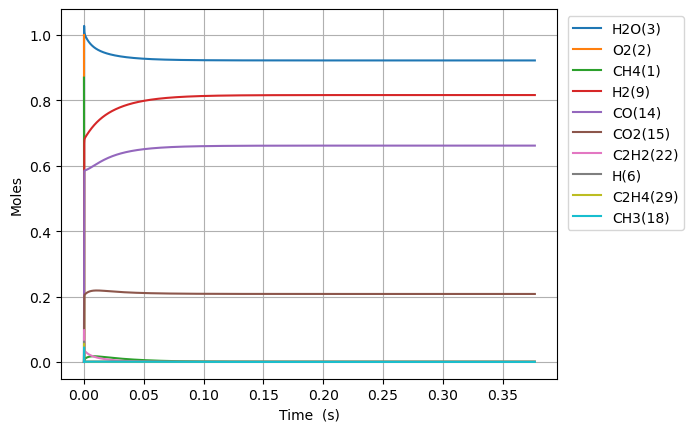

Data behind this chart, as committed beside it:
Time (s), Volume (m^3), N2, Ne, CH4(1), O2(2), H2O(3), C(4), CH(5), CH3(18), HO2(12), CH3O2(36), OH(8), H(6), H2(9), CH2O(19), O(7), CH3O(26), C2H5(31), C2H4(29), C2H6(30), HCO(16), CO(14), H2O2(13)
0.0, 0.8634, 3.76, 0.0, 0.8697, 1.0, 0.0, 0.0, 0.0, 0.0, 0.0, 0.0, 0.0, 0.0, 0.0, 0.0, 0.0, 0.0, 0.0, 0.0, 0.0, 0.0, 0.0, 0.0
1.5491111574931598e-18, 0.8634, 3.76, 0.0, 0.8697, 1, 4.462651267343257e-39, 1.0387567904186008e-49, 3.757432655011183e-33, 3.313379350058142e-16, 1.7837249386690287e-16, 1.8408910583768096e-30, 4.236302129372421e-28, 1.529654411360584e-16, 6.1524847369869005e-21, 9.041803797558098e-30, 6.556916946851614e-22, 2.1387408435922948e-30, 1.2141926022216387e-34, 2.0565278077299352e-43, 1.696958641098707e-36, 1.6011888677714087e-42, 3.6447754647559816e-42, 6.315418153221464e-30
4.3375112409808475e-18, 0.8634, 3.76, 0.0, 0.8697, 1, 5.298085470422597e-38, 1.2332120635596701e-48, 2.2694893233974282e-32, 9.277462180202088e-16, 4.994429828272403e-16, 1.111898199110418e-29, 2.558726486121491e-27, 4.28303235175737e-16, 1.7226961213631196e-20, 5.461249494021786e-29, 1.8359380952591346e-21, 1.291799469257633e-29, 7.3337233317417075e-34, 2.441699814669922e-42, 1.0249632421382007e-35, 1.9009314233109112e-41, 4.3270804417017185e-41, 3.814512564537042e-29
9.914311407956224e-18, 0.8634, 3.76, 0.0, 0.8697, 1, 5.201703075035472e-37, 1.210774920788999e-47, 1.0926614157332619e-31, 2.1205627840647152e-15, 1.1415839607475638e-15, 5.353311195522144e-29, 1.2319166591923218e-26, 9.789788232341885e-16, 3.937592996719129e-20, 2.629356544774938e-28, 4.196436296969815e-21, 6.219458369084419e-29, 3.530872108287167e-33, 2.3973586145509634e-41, 4.934759008313796e-35, 1.8663457427016636e-40, 4.24835455409068e-40, 1.8365235989437113e-28
2.1067911741906975e-17, 0.8634, 3.76, 0.0, 0.8697, 1, 4.600851967132739e-36, 1.0709167127938828e-46, 4.771939468309629e-31, 4.506195916216592e-15, 2.4258659165868052e-15, 2.3379316418263405e-28, 5.380103704001459e-26, 2.080329999267468e-15, 8.367393067539745e-20, 1.1483090827497558e-27, 8.9174543026421e-21, 2.716200867144039e-28, 1.542024626335336e-32, 2.120469610466136e-40, 2.155140833791416e-34, 1.6507616718149208e-39, 3.757622012076794e-39, 8.020581054455944e-28
4.337511240980848e-17, 0.8634, 3.76, 0.0, 0.8697, 1, 3.8672950863622476e-35, 9.00170036343968e-46, 1.99219079048781e-30, 9.277462180771814e-15, 4.994429828259668e-15, 9.76040437070398e-28, 2.246087388721892e-25, 4.283032350999534e-15, 1.7227018489615365e-19, 4.7939643776041986e-27, 1.8359576722990344e-20, 1.1339603914762199e-27, 6.437649369688077e-32, 1.782395585225276e-39, 8.997304824029927e-34, 1.3875646477967622e-38, 3.1585079160185996e-38, 3.348434704716224e-27
8.798951374561148e-17, 0.8634, 3.76, 0.0, 0.8697, 1, 3.1706428743012092e-34, 7.380138009072693e-45, 8.138749400974528e-30, 1.8819994710888114e-14, 1.013155765158291e-14, 3.987443650467486e-27, 9.175999862008268e-25, 8.688437053125693e-15, 3.494637045550413e-19, 1.958490873270537e-26, 3.72441671997013e-20, 4.632598184711437e-27, 2.6299899068978917e-31, 1.461320805317168e-38, 3.6757057345130796e-33, 1.1376093261148633e-37, 2.5895356904175165e-37, 1.3679448335572533e-26
1.772183164172175e-16, 0.8634, 3.76, 0.0, 0.8697, 1, 2.567669086985471e-33, 5.976627412569629e-44, 3.289812623949392e-29, 3.7905059775144166e-14, 2.0405813298139463e-14, 1.6117884698866357e-26, 3.709085854877825e-24, 1.7499246452026126e-14, 7.03854788742315e-19, 7.916533260169789e-26, 7.501473069717918e-20, 1.8725702416850627e-26, 1.063084038237209e-30, 1.183417556238185e-37, 1.4857896489662925e-32, 9.2126551825931e-37, 2.0970731558033073e-36, 5.529451732368402e-26
3.5567592176042953e-16, 0.8634, 3.76, 0.0, 0.8697, 1, 2.0666835756196233e-32, 4.8105101952114296e-43, 1.3228191778554756e-28, 7.607518991975e-14, 4.095432459089284e-14, 6.480930489103047e-26, 1.4914071083211263e-23, 3.512086522841944e-14, 1.412653136594836e-18, 3.1832032175261125e-25, 1.5056138786834395e-19, 7.529522475038338e-26, 4.2746147080439654e-30, 9.525182350310151e-37, 5.974380248112289e-32, 7.415146236329548e-36, 1.6879069019968657e-35, 2.2233682218261165e-25
7.125911324468536e-16, 0.8634, 3.76, 0.0, 0.8697, 1, 1.65838345790854e-31, 3.860132276723346e-42, 5.305096475443613e-28, 1.524154502733367e-13, 8.205134717496072e-14, 2.5991429452840523e-25, 5.981209546300024e-23, 7.036410269557583e-14, 2.8303145502116157e-18, 1.2766068719282935e-24, 3.016768229153897e-19, 3.019675191871011e-25, 1.714312123022914e-29, 7.643362275535387e-36, 2.3960622020822604e-31, 5.950187644372366e-35, 1.3544389481833275e-34, 8.916700992481585e-25
1.4264215538197017e-15, 0.8634, 3.76, 0.0, 0.8697, 1, 1.3287248583806197e-30, 3.0928044749948047e-41, 2.124805655253996e-27, 3.0509597123801007e-13, 1.6424539233734086e-13, 1.04101284578799e-24, 2.3956035958870187e-22, 1.4085057728736776e-13, 5.665896249090872e-18, 5.113086309552209e-24, 6.03996175827389e-19, 1.209445061480229e-24, 6.866193807467758e-29, 6.12399229572955e-35, 9.597295411956521e-31, 4.76739050827071e-34, 1.085199296455335e-33, 3.571331321305006e-24
2.854082396565398e-15, 0.8634, 3.76, 0.0, 0.8697, 1, 1.0637878114067038e-29, 2.476126191262517e-40, 8.504759555642783e-27, 6.104570141973572e-13, 3.2863348263907896e-13, 4.166764036027728e-24, 9.588657466936801e-22, 2.818235251008681e-13, 1.1338095133422101e-17, 2.0465670932107233e-23, 1.2089888129153611e-18, 4.840931594474002e-24, 2.748269715222086e-28, 4.902917995874419e-34, 3.841858625757681e-30, 3.816810617901269e-33, 8.6881916947785e-33, 1.4294632425401618e-23
5.70940408205679e-15, 0.8634, 3.76, 0.0, 0.8697, 1, 8.513535522352481e-29, 1.9816567855407556e-39, 3.4030112433910774e-26, 1.2211791042360524e-12, 6.57409663150466e-13, 1.667248116563968e-23, 3.836711935430579e-21, 5.637694152475347e-13, 2.268663484829496e-17, 8.188934635218061e-23, 2.4203898120859334e-18, 1.9370027531922752e-23, 1.099668113918228e-27, 3.923824671570244e-33, 1.5375954568903142e-29, 3.054607594658665e-32, 6.953192018764156e-32, 5.719714917976569e-23
1.1420047453039575e-14, 0.8634, 3.76, 0.0, 0.8697, 1, 6.8121218272574665e-28, 1.585631771950399e-38, 1.361425788013152e-25, 2.442623300793447e-12, 1.3149620238048832e-12, 6.670076160740188e-23, 1.5349345803913273e-20, 1.1276611736195328e-12, 4.5400282062238404e-17, 3.2761074737803813e-22, 4.848854709915473e-18, 7.749268751533344e-23, 4.399406512443001e-27, 3.139655933162743e-32, 6.154196158127491e-29, 2.4441487270208853e-31, 5.563607073971938e-31, 2.288258401230905e-22
2.2841334195005144e-14, 0.8634, 3.76, 0.0, 0.8697, 1, 5.4502147537112596e-27, 1.268634281701277e-37, 5.446143963869774e-25, 4.885511759828249e-12, 2.6300667436402918e-12, 2.668246047092544e-22, 6.140237816812322e-20, 2.255444602678197e-12, 9.089384762176527e-17, 1.3105499540591485e-21, 9.728436099607185e-18, 3.099956928978613e-22, 1.7599202258215457e-26, 2.5119631840500117e-31, 2.4641294836012137e-28, 1.955502321160288e-30, 4.451303516800809e-30, 9.153778457474347e-22
4.568390767893628e-14, 0.8634, 3.76, 0.0, 0.8697, 1, 4.360378527391073e-26, 1.0149690757475138e-36, 2.1785443102227736e-24, 9.771288941577899e-12, 5.2602761774174015e-12, 1.067340599693396e-21, 2.4561949071119056e-19, 4.51101111005425e-12, 1.8214606322617124e-16, 5.242415617026467e-21, 1.957820522375357e-17, 1.2400309491838846e-21, 7.040082549435871e-26, 2.0096658212252257e-30, 9.87492511089543e-28, 1.564472411429548e-29, 3.561204251765251e-29, 3.661660303941359e-21
9.136905464679855e-14, 0.8634, 3.76, 0.0, 0.8697, 1, 3.4883851884599036e-25, 8.120160846187995e-36, 8.714339166672962e-24, 1.9542844359797308e-11, 1.0520695021396791e-11, 4.269439264067991e-21, 9.82497821501236e-19, 9.022142721841724e-12, 3.657108320467322e-16, 2.0970108990003013e-20, 3.9640168600157815e-17, 4.960206474783504e-21, 2.816182465326297e-25, 1.6077705978057555e-29, 3.964455580991139e-27, 1.2516016953118638e-28, 2.8490188365954095e-28, 1.4646938624065854e-20
1.827393485825231e-13, 0.8634, 3.76, 0.0, 0.8697, 1, 2.790740577136018e-24, 6.496550584426916e-35, 3.485758830816965e-23, 3.9085959415115993e-11, 2.104153261505619e-11, 1.7077850805160254e-20, 3.93003022145899e-18, 1.8044400333561836e-11, 7.370817174975697e-16, 8.388144831183885e-20, 8.121379385789131e-17, 1.984088182689984e-20, 1.126558167412835e-24, 1.2862313831272723e-28, 1.597322624082481e-26, 1.0012837326798505e-27, 2.2792226167585243e-27, 5.85883458069073e-20
3.654799364539722e-13, 0.8634, 3.76, 0.0, 0.8697, 1, 2.2326045992346825e-23, 5.197822997102826e-34, 1.394300788216631e-22, 7.817220640126818e-11, 4.208320742517715e-11, 6.831111086152002e-20, 1.5720192499372626e-17, 3.6088893109612264e-11, 1.4967888585398964e-15, 3.355287723406496e-19, 1.7015982233292534e-16, 7.93627637453695e-20, 4.5068453661296616e-24, 1.0289906338823752e-27, 6.481517622209396e-26, 8.01016528708048e-27, 1.8233577098976303e-26, 2.3435453776413244e-19
7.309611121968704e-13, 0.8634, 3.76, 0.0, 0.8697, 1, 1.7860872014365108e-22, 4.159153402878834e-33, 5.577138650317136e-22, 1.563447678755946e-10, 8.416655553662493e-11, 2.7324001998232565e-19, 6.288086316295284e-17, 7.217778887239033e-11, 3.084064452401905e-15, 1.3421286822698976e-18, 3.712468626407408e-16, 3.1744252484561486e-19, 1.8032145484106804e-23, 8.231940227777798e-27, 2.6663696577733066e-25, 6.407907880092858e-26, 1.4586405721677901e-25, 9.374202354142144e-19
1e-12, 0.8634, 3.76, 0.0, 0.8697, 1, 6.387810456811974e-22, 1.4880130396205145e-32, 1.1735102615342033e-21, 2.1388944243871713e-10, 1.1514504939768462e-10, 5.749326187371061e-19, 1.32312804145983e-16, 9.874350199001017e-11, 4.352401574061018e-15, 2.8241176883268553e-18, 5.534198578085698e-16, 6.679304670703507e-19, 3.795687145207599e-23, 2.944092679372438e-26, 5.8277112217110525e-25, 2.2916019140546387e-25, 5.216436068615578e-25, 1.972505187411659e-18
1.4619234636826668e-12, 0.8634, 3.76, 0.0, 0.8697, 1, 1.428869037193993e-21, 3.3287398086232613e-32, 2.2307953503867975e-21, 3.1269016083203856e-10, 1.683332457243216e-10, 1.0929205249546256e-18, 2.515232384849801e-16, 1.4435522124254668e-10, 6.5300595369604104e-15, 5.368602987115321e-18, 8.661998488518959e-16, 1.2696970204986059e-18, 7.216641828452927e-23, 6.585547123278012e-26, 1.1255543075397136e-24, 5.125944560411216e-25, 1.1668343172842377e-24, 3.749683312613917e-18
2.1928858151684632e-12, 0.8634, 3.76, 0.0, 0.8697, 1, 4.0856734875857734e-21, 9.520855940848621e-32, 4.740349445723956e-21, 4.690358237959761e-10, 2.524999298767967e-10, 2.3223968491432263e-18, 5.344862976956756e-16, 2.1653229445919432e-10, 1.0247497168155443e-14, 1.1408405209210612e-17, 1.453930712831504e-15, 2.6979975368393978e-18, 1.5341841169072072e-22, 1.883087437241534e-25, 2.4913814664880783e-24, 1.4656363905961015e-24, 3.336287675949973e-24, 7.968076515797271e-18
2.9238481666542594e-12, 0.8634, 3.76, 0.0, 0.8697, 1, 8.617869488504302e-21, 2.0088726055548565e-31, 8.086334850209187e-21, 6.253817567671099e-10, 3.3666660799402744e-10, 3.961642126840762e-18, 9.11769690686604e-16, 2.8870900852422424e-10, 1.4236375995796116e-14, 1.946158877567929e-17, 2.1344384267611907e-15, 4.602295126244979e-18, 2.618221728800589e-22, 3.972041258892865e-25, 4.415754865073775e-24, 3.0913299611215024e-24, 7.036949471585206e-24, 1.3592598289049665e-17
4.385772869625852e-12, 0.8634, 3.76, 0.0, 0.8697, 1, 2.353808132982117e-20, 5.49087616032175e-31, 1.6741230632029325e-20, 9.380742563988127e-10, 5.04999950064069e-10, 8.201751996720476e-18, 1.887699440361563e-15, 4.330615937532919e-10, 2.285118533219534e-14, 4.029340436831292e-17, 3.713192252936621e-15, 9.527874663848064e-18, 5.424891432785415e-22, 1.084924120136413e-24, 9.777722956885957e-24, 8.442826495253903e-24, 1.921896957922165e-23, 2.814173472941749e-17
5.847697572597445e-12, 0.8634, 3.76, 0.0, 0.8697, 1, 4.9249538501332084e-20, 1.1496393555202579e-30, 2.847163961521142e-20, 1.250767748940804e-09, 6.733332699401743e-10, 1.394850530569517e-17, 3.21047579109678e-15, 5.774128582694756e-10, 3.2464169543709027e-14, 6.852958499977518e-17, 5.633111107826632e-15, 1.620345904457812e-17, 9.233461196007901e-22, 2.2700869248515713e-24, 1.7706752566533793e-23, 1.7664187184918126e-23, 4.021042814076398e-23, 4.786169461391885e-17
7.309622275569038e-12, 0.8634, 3.76, 0.0, 0.8697, 1, 8.965685886186664e-20, 2.0943062546970315e-30, 4.349696530214091e-20, 1.563462305313259e-09, 8.416665660369112e-10, 2.1309339908080997e-17, 4.904871160109973e-15, 7.217627077487808e-10, 4.31466178110185e-14, 1.046993708873833e-16, 7.918557052146568e-15, 2.475372159571018e-17, 1.411783504158788e-21, 4.132697020615216e-24, 2.874029454142326e-23, 3.2155069576301793e-23, 7.31976811650824e-23, 7.312181208617487e-17
1e-11, 0.8634, 3.76, 0.0, 0.8697, 1, 2.2173170899118804e-19, 5.1876385880063965e-30, 7.993798163582707e-20, 2.13891644259583e-09, 1.1514500018183775e-09, 3.916113639144687e-17, 9.014611744483676e-15, 9.874057324528478e-10, 6.565902254813944e-14, 1.9243328161666255e-16, 1.30997257301636e-14, 4.548887972010834e-17, 2.5990493488227785e-21, 1.0221010744999333e-23, 5.937187252623734e-23, 7.951130214403282e-23, 1.8100217485402475e-22, 1.3439026400102378e-16
1.0233471681512223e-11, 0.8634, 3.76, 0.0, 0.8697, 1, 2.3671985458036694e-19, 5.538869649087765e-30, 8.363746406529009e-20, 2.1888546763597346e-09, 1.1783330853975703e-09, 4.097342375767005e-17, 9.431846040028209e-15, 1.0104580727980254e-09, 6.778702286996954e-14, 2.0134052005093018e-16, 1.360894394030118e-14, 4.759382189514864e-17, 2.7197033984665333e-21, 1.0911933260335131e-23, 6.266110866659024e-23, 8.488510021465906e-23, 1.9323547438799817e-22, 1.4061044982390186e-16
1.315732108745541e-11, 0.8634, 3.76, 0.0, 0.8697, 1, 4.90777960420534e-19, 1.150053475178929e-29, 1.3715620027103248e-19, 2.814251368155572e-09, 1.514999508175323e-09, 6.719043786961646e-17, 1.5468127392863206e-14, 1.2991476908233126e-09, 9.677095207187372e-14, 3.302096319966463e-16, 2.078382637416473e-14, 7.804304912752085e-17, 4.4680058232176424e-21, 2.2623712790966473e-23, 1.1441102803787587e-22, 1.7596226804906209e-22, 4.005730191642133e-22, 2.306004469841815e-16
1.9005019899341782e-11, 0.8634, 3.76, 0.0, 0.8697, 1, 1.4746334042018568e-18, 3.466949217387481e-29, 2.843091188913031e-19, 4.065057712075625e-09, 2.188332064015347e-09, 1.3927163282793805e-16, 3.2067857628475654e-14, 1.8765096888491807e-09, 1.6776710603110932e-13, 6.846357728067561e-16, 3.958611273340768e-14, 1.6174954086605016e-16, 9.296812684305723e-21, 6.79805074067001e-23, 2.8844606910066934e-22, 5.285330035123373e-22, 1.2032337072557158e-21, 4.780745199787281e-16
3.070041752311452e-11, 0.8634, 3.76, 0.0, 0.8697, 1, 6.339798957907649e-18, 1.500704720761856e-28, 7.389879967245224e-19, 6.5667222401933984e-09, 3.5349960167944646e-09, 3.6196518925702765e-16, 8.337510397511904e-14, 3.031164737352076e-09, 3.6186932539033097e-13, 1.7803497409470163e-15, 9.499845245067403e-14, 4.2029042543466694e-16, 2.435536344369878e-20, 2.9229150866138295e-22, 1.0282113079387223e-21, 2.270589690743438e-21, 5.16953109893363e-21, 1.2429935720608658e-15
5.4091212770660007e-11, 0.8634, 3.76, 0.0, 0.8697, 1, 3.569866821033406e-17, 8.565281708303417e-28, 2.289126142892297e-18, 1.1570258650728312e-08, 6.2283192863988094e-09, 1.1210151819073035e-15, 2.584141372941248e-13, 5.340199078863552e-09, 9.584885434445067e-13, 5.520123563623201e-15, 2.770359940432253e-13, 1.3010457208120137e-15, 7.665909733734035e-20, 1.6461592072022005e-21, 4.960234817354876e-21, 1.2765348259862161e-20, 2.906815914227444e-20, 3.852679719083098e-15
9.999999999999999e-11, 0.8634, 3.76, 0.0, 0.8697, 1, 2.315349402605568e-16, 5.702165561822183e-27, 7.810126210457808e-18, 2.139143347867472e-08, 1.1514449286599888e-08, 3.823181397589384e-15, 8.826713532132171e-13, 9.871039812231151e-09, 2.9372151221685784e-12, 1.8869376539114265e-14, 9.102422640035971e-13, 4.433063568907635e-15, 2.6982341830717077e-19, 1.0680523058444357e-20, 2.903200205429982e-20, 8.253222191295595e-20, 1.8799832234872075e-19, 1.3160547474909192e-14
1.0087280326575098e-10, 0.8634, 3.76, 0.0, 0.8697, 1, 2.3703196778133804e-16, 5.838683440566944e-27, 7.946899829245284e-18, 2.1578160847550654e-08, 1.1614947278711822e-08, 3.890114030897557e-15, 8.98142195932051e-13, 9.95716499949315e-09, 2.985200779545134e-12, 1.9200291531043113e-14, 9.258218088327485e-13, 4.5106194882638765e-15, 2.7465739089493805e-19, 1.0934126352517695e-20, 2.9699541105225704e-20, 8.448964610673706e-20, 1.924575860694308e-19, 1.3391227549057117e-14
1.4765439376084197e-10, 0.8634, 3.76, 0.0, 0.8697, 1, 7.122004155113365e-16, 1.7904379318247958e-26, 1.700734507995185e-17, 3.158716882516527e-08, 1.7001550537796972e-08, 8.32245715613971e-15, 1.924007536717309e-12, 1.4572660908378463e-08, 6.1229700982982005e-12, 4.115736669503272e-14, 1.954038472979112e-12, 9.642327173328469e-15, 6.032337980074435e-19, 3.2861552894495796e-20, 8.616670388127001e-20, 2.53303776566253e-19, 5.771339795467052e-19, 2.8688396302050556e-14
1.9443598425593295e-10, 0.8634, 3.76, 0.0, 0.8697, 1, 1.578096126059499e-15, 4.046574548446597e-26, 2.9460250873639614e-17, 4.1597282509064865e-08, 2.2388129058013068e-08, 1.44114213884391e-14, 3.3359226414508994e-12, 1.918668727741213e-08, 1.0371459753713768e-11, 7.14044508738527e-14, 3.361429876910944e-12, 1.6684182651851833e-14, 1.0708411066702669e-18, 7.283201963865449e-20, 1.8725638823786416e-19, 5.601008476976594e-19, 1.2764387993463484e-18, 4.974379677285404e-14
2.4121757475102393e-10, 0.8634, 3.76, 0.0, 0.8697, 1, 2.955539920660874e-15, 7.728224655307767e-26, 4.529509208913952e-17, 5.160850182233543e-08, 2.7774682833526752e-08, 2.2150185996445772e-14, 5.133797049464097e-12, 2.3799244594168597e-08, 1.5730321858979482e-11, 1.0995501607246996e-13, 5.147731425156323e-12, 2.5623868725492387e-14, 1.6862045438016551e-18, 1.364357570249114e-19, 3.4630372620718004e-19, 1.0468123173312973e-18, 2.386168568246332e-18, 7.655702736988956e-14
3.3478075574120585e-10, 0.8634, 3.76, 0.0, 0.8697, 1, 7.692923288600768e-15, 2.0900912264289337e-25, 8.70717325845983e-17, 7.163425705182524e-08, 3.854771612882324e-08, 4.255197683241333e-14, 9.887088236143912e-12, 3.301995387787641e-08, 2.977787428567355e-11, 2.1201611940299553e-13, 9.856084656355442e-12, 4.915148691128456e-14, 3.3924753035978654e-18, 3.552938434940971e-19, 8.87743196065874e-19, 2.713478836325223e-18, 6.18808391110993e-18, 1.4745549109534084e-13
4.283439367313878e-10, 0.8634, 3.76, 0.0, 0.8697, 1, 1.589293730601626e-14, 4.475847453668789e-25, 1.422534157183512e-16, 9.166443389660431e-08, 4.932065037692423e-08, 6.947360444101357e-14, 1.618315510298032e-11, 4.223479266753456e-08, 4.8262839487801417e-11, 3.4744738318682205e-13, 1.607697845568521e-11, 8.012774219648256e-14, 5.7917809235780416e-18, 7.34344448623797e-19, 1.8175217463557487e-18, 5.583334193564254e-18, 1.2738433448447702e-17, 2.4138056922170025e-13
5.219071177215698e-10, 0.8634, 3.76, 0.0, 0.8697, 1, 2.857488035882488e-14, 8.329678641826715e-25, 2.1075238179888467e-16, 1.1169903170656767e-07, 6.009348552862942e-08, 1.0285842044685186e-13, 2.402123278343141e-11, 5.1443765075329276e-08, 7.118228417696628e-11, 5.163599161609579e-13, 2.3808183364251985e-11, 1.1845128298577927e-13, 8.957307818787246e-18, 1.320933780929008e-18, 3.248397155095663e-18, 9.998101943366651e-18, 2.2820977465252005e-17, 3.583288741555345e-13
6.154702987117517e-10, 0.8634, 3.76, 0.0, 0.8697, 1, 4.6748896177720876e-14, 1.4094090309929686e-24, 2.92482283181525e-16, 1.3173804983642802e-07, 7.086622153519388e-08, 1.4265082360660507e-13, 3.340056215104039e-11, 6.064687517561146e-08, 9.853330212466698e-11, 7.188623009519351e-13, 3.3047491542929854e-11, 1.6402320245770173e-13, 1.2961325173891564e-17, 2.1620957815969234e-18, 5.292266219354418e-18, 1.6289231589070353e-17, 3.7197793544576857e-17, 4.982970475261128e-13
8.025966606921156e-10, 0.8634, 3.76, 0.0, 0.8697, 1, 1.0344498217422835e-13, 3.337679020382757e-24, 4.953082395460081e-16, 1.7182934457501155e-07, 9.24113959261628e-08, 2.4124898278483123e-13, 5.6780058234772816e-11, 7.903552405959091e-08, 1.665189229896551e-10, 1.2250423891423277e-12, 5.604196619557113e-11, 2.765435421651032e-13, 2.3760035529084257e-17, 4.789219154916284e-18, 1.1648959812218226e-17, 3.572189213325148e-17, 8.165545255582215e-17, 8.472801168730329e-13
9.710103864744431e-10, 0.8634, 3.76, 0.0, 0.8697, 1, 1.8304735752082094e-13, 6.244580894914939e-24, 7.222761072831231e-16, 2.079266210573021e-07, 1.1180171332936183e-07, 3.513723884561862e-13, 8.308530393883696e-11, 9.556529843070976e-08, 2.4283380000254043e-10, 1.796505960364239e-12, 8.187333256694077e-11, 4.016710195069415e-13, 3.704219995173706e-17, 8.482460280289765e-18, 2.055419703922249e-17, 6.270768051972364e-17, 1.4346945424183993e-16, 1.2400602423429098e-12
9.999999999999999e-10, 0.8634, 3.76, 0.0, 0.8697, 1, 1.9991858543303911e-13, 6.88348778079524e-24, 7.655541333428058e-16, 2.1414160898091952e-07, 1.1513940054123098e-07, 3.7234885147907135e-13, 8.811604468013205e-11, 9.84087127525312e-08, 2.5741467056463097e-10, 1.9059955331971305e-12, 8.680970713652303e-11, 4.254493917816476e-13, 3.969997523909456e-17, 9.26576843087389e-18, 2.2440170843610848e-17, 6.839298863820961e-17, 1.5650114836610325e-16, 1.3151904068451785e-12
1.1394241122567707e-09, 0.8634, 3.76, 0.0, 0.8697, 1, 2.956369210562811e-13, 1.0620207822656488e-23, 9.908380684909766e-16, 2.4403820962768113e-07, 1.311917087697361e-07, 4.81441182383137e-13, 1.1437274161437884e-10, 1.1207614013325523e-07, 3.334632899834987e-10, 2.4783748277687965e-12, 1.1255780999335257e-10, 5.488548260858535e-13, 5.411774793666486e-17, 1.371255265254402e-17, 3.313470113771186e-17, 1.0048057692336612e-16, 2.300950989668755e-16, 1.7073741703954565e-12
1.3078378380390983e-09, 0.8634, 3.76, 0.0, 0.8697, 1, 4.469132825486799e-13, 1.6848126414481744e-23, 1.300524976894488e-15, 2.801641066133307e-07, 1.5058138197266611e-07, 6.311570969003306e-13, 1.50638053931641e-10, 1.285680720969608e-07, 4.383910142030664e-10, 3.271218658958966e-12, 1.4808298764303283e-10, 7.175800599298784e-13, 7.538686373625933e-17, 2.0748336860255245e-17, 5.002644264981242e-17, 1.5070851237851075e-16, 3.454213574136569e-16, 2.2492029071037267e-12
1.6446652896037534e-09, 0.8634, 3.76, 0.0, 0.8697, 1, 8.883002181250351e-13, 3.6637644088803727e-23, 2.041433329698458e-15, 3.5245881109328326e-07, 1.8935976056968135e-07, 9.883675531832161e-13, 2.380849855971671e-10, 1.6149529828077954e-07, 6.910757583103571e-10, 5.192028408407923e-12, 2.3360594436488593e-10, 1.117676772382172e-12, 1.320901964180283e-16, 4.131812904555782e-17, 9.929381926955344e-17, 2.9482345126202643e-16, 6.769615216632454e-16, 3.5563288255640323e-12
1.9814927411684085e-09, 0.8634, 3.76, 0.0, 0.8697, 1, 1.5527293620134466e-12, 6.937704728499154e-23, 2.941353951039785e-15, 4.248107049824046e-07, 2.2813684692936606e-07, 1.4207059459401868e-12, 3.4539142345506533e-10, 1.9434715967494222e-07, 1.0007573282670267e-09, 7.563256843075195e-12, 3.383433458222977e-10, 1.5980778944292108e-12, 2.103056425649258e-16, 7.235952266073066e-17, 1.7346222593456276e-16, 5.073047683798796e-16, 1.166976782522863e-15, 5.161286041802416e-12
2.3183201927330636e-09, 0.8634, 3.76, 0.0, 0.8697, 1, 2.4856507572290832e-12, 1.1934836230752851e-22, 3.996722667587962e-15, 4.972197586692755e-07, 2.66912638865861e-07, 1.925943075132718e-12, 4.725225928530743e-10, 2.2712383832718864e-07, 1.3673053087532567e-09, 1.0389045742748559e-11, 4.621966982813724e-10, 2.155080099738344e-12, 3.1314823218907747e-16, 1.1605336253856087e-16, 2.776506908840269e-16, 7.995764586710886e-16, 1.8426635259741048e-15, 7.0639226329260385e-12
2.6551476442977187e-09, 0.8634, 3.76, 0.0, 0.8697, 1, 3.732434755443883e-12, 1.9134126988859223e-22, 5.2040602294208644e-15, 5.696859424465692e-07, 3.056871341989281e-07, 2.5019193637371297e-12, 6.194436211554045e-10, 2.5982551559121354e-07, 1.7905895994515137e-09, 1.3673357443578055e-11, 6.050678962825042e-10, 2.785159529278686e-12, 4.436931020308544e-16, 1.7459416002094372e-16, 4.1699126828601895e-16, 1.182239848951567e-15, 2.729538000943617e-15, 9.264086728745123e-12
2.991975095862374e-09, 0.8634, 3.76, 0.0, 0.8697, 1, 5.338370127338714e-12, 2.906176988194413e-22, 6.55997000517895e-15, 6.422092265140158e-07, 3.4446033075398827e-07, 3.146542434472345e-12, 7.861195408569763e-10, 2.924523721271418e-07, 2.2704804182535723e-09, 1.7419984243585303e-11, 7.668592237193782e-10, 3.484962357293579e-12, 6.0497603584492e-16, 2.501901897318181e-16, 5.96628732549632e-16, 1.6651203384800404e-15, 3.8515308758015185e-15, 1.1761626518421665e-11
3.665629998991684e-09, 0.8634, 3.76, 0.0, 0.8697, 1, 9.808463916232503e-12, 5.940465066366145e-22, 9.704292424466621e-15, 7.874269758921289e-07, 4.2200281885817667e-07, 4.633658990184177e-12, 1.178595748859077e-09, 3.5748234247556805e-07, 3.3995640010503806e-09, 2.6314615746551918e-11, 1.1468132216081787e-09, 5.081059393062735e-12, 1.0317181821864998e-15, 4.614473210646791e-16, 1.0974327902885729e-15, 2.9674986322386607e-15, 6.889773211525339e-15, 1.764822622101984e-11
4.339284902120994e-09, 0.8634, 3.76, 0.0, 0.8697, 1, 1.6256618112221875e-11, 1.079918978186802e-21, 1.3404076505655407e-14, 9.328727666094944e-07, 4.995400858927054e-07, 6.371804801800642e-12, 1.6496696444977993e-09, 4.2221518135601554e-07, 4.753524057365193e-09, 3.710021597717818e-11, 1.6012846105473094e-09, 6.919602843925322e-12, 1.6169011751500515e-15, 7.67771573447021e-16, 1.8214715994081517e-15, 4.77146437526485e-15, 1.112050979658307e-14, 2.4722508441764094e-11
5.0129398052503046e-09, 0.8634, 3.76, 0.0, 0.8697, 1, 2.5042213079162677e-11, 1.8041927872275873e-21, 1.7634898470121472e-14, 1.0785463570692702e-06, 5.770721146597241e-07, 8.34643201101829e-12, 2.199058218473573e-09, 4.866523105042838e-07, 6.331333558629655e-09, 4.980184086680384e-11, 2.129505384913163e-09, 8.979043618552593e-12, 2.3834582797852383e-15, 1.1873416197555699e-15, 2.810354620726821e-15, 7.131843507845925e-15, 1.66865394342044e-14, 3.2983260826264956e-11
5.686594708379615e-09, 0.8634, 3.76, 0.0, 0.8697, 1, 3.652333216328266e-11, 2.8275825275375867e-21, 2.2373452298197273e-14, 1.2244475043206003e-06, 6.545988880473922e-07, 1.0543862074565833e-11, 2.826477072637299e-09, 5.50795141928019e-07, 8.131970354968817e-09, 6.444257123814273e-11, 2.7307134995058165e-09, 1.1239807037901907e-11, 3.3537517101288997e-15, 1.7385719833426632e-15, 4.105889775789579e-15, 1.0094749649914091e-14, 2.3712810807404065e-14, 4.242927195067269e-11
6.360249611508925e-09, 0.8634, 3.76, 0.0, 0.8697, 1, 5.105675726901808e-11, 4.214819712261323e-21, 2.759749559286574e-14, 1.370575964091328e-06, 7.321203890290082e-07, 1.295123137518188e-11, 3.5316404529094727e-09, 6.146450782740374e-07, 1.01544171364971e-08, 8.104370136233744e-11, 3.4041528179554108e-09, 1.368410412822347e-11, 4.549588078845187e-15, 2.440118078562929e-15, 5.7500830383168446e-15, 1.3698533189054203e-14, 3.2308354527631084e-14, 5.305933131978181e-11
7.033904514638235e-09, 0.8634, 3.76, 0.0, 0.8697, 1, 6.899795867579931e-11, 6.034033636843305e-21, 3.328580534104686e-14, 1.5169314908126973e-06, 8.096366006626148e-07, 1.5556446494460604e-11, 4.314261275015469e-09, 6.782035130991543e-07, 1.2397661419829079e-08, 9.962489145830889e-11, 4.149073090573047e-09, 1.6295778992463662e-11, 5.992230560804432e-15, 3.3108813158159607e-15, 7.785138845315099e-15, 1.7974556873981065e-14, 4.2567864339774813e-14, 6.487222937089006e-11
7.707559417767546e-09, 0.8634, 3.76, 0.0, 0.8697, 1, 9.070108701923882e-11, 8.356230342440543e-21, 3.941813826121923e-14, 1.6635138376424336e-06, 8.871475060905817e-07, 1.8348144863599602e-11, 5.174051149197493e-09, 7.414718311023692e-07, 1.4860695531940713e-08, 1.2020429679176015e-10, 4.964729928878799e-09, 1.906017960624013e-11, 7.702410429074394e-15, 4.370013088481095e-15, 1.0253460287770382e-14, 2.2947852436535188e-14, 5.457303775150514e-14, 7.78667574765205e-11
8.381214320896855e-09, 0.8634, 3.76, 0.0, 0.8697, 1, 1.165189656845543e-10, 1.1254655256863408e-20, 4.597517897268804e-14, 1.810322756496471e-06, 9.64653088538915e-07, 2.1315644300860856e-11, 6.110720414775216e-09, 8.044514084274603e-07, 1.7542516579853604e-08, 1.4279872762055858e-10, 5.8503847607788744e-09, 2.196399774991746e-11, 9.700343020319532e-15, 5.6369190457972476e-15, 1.3197648984490951e-14, 2.863793193694569e-14, 6.83942345557579e-14, 9.204170794566423e-11
... 2,648 more rows
